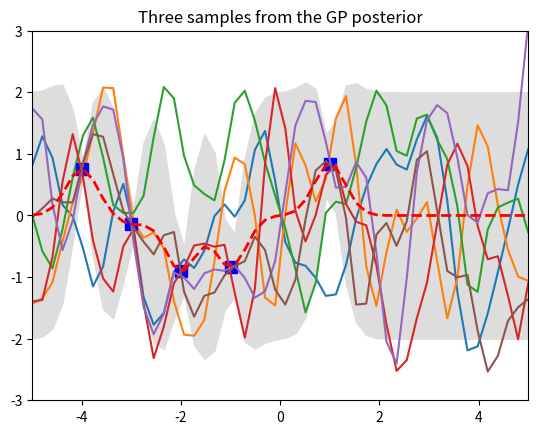

Write Python code to recreate this figure.
import numpy as np
import matplotlib.pyplot as pl

# Test data
n = 50
Xtest = np.linspace(-5, 5, n).reshape(-1,1)

# Define the kernel function
def kernel(a, b, param):
    sqdist = np.sum(a**2,1).reshape(-1,1) + np.sum(b**2,1) - 2*np.dot(a, b.T)
    return np.exp(-.5 * (1/param) * sqdist)

param = 0.1
K_ss = kernel(Xtest, Xtest, param)

# Get cholesky decomposition (square root) of the
# covariance matrix
L = np.linalg.cholesky(K_ss + 1e-15*np.eye(n))
# Sample 3 sets of standard normals for our test points,
# multiply them by the square root of the covariance matrix
f_prior = np.dot(L, np.random.normal(size=(n,3)))

# Now let's plot the 3 sampled functions.
pl.plot(Xtest, f_prior)
pl.axis([-5, 5, -3, 3])
pl.title('Three samples from the GP prior')
pl.show()


# Noiseless training data
Xtrain = np.array([-4, -3, -2, -1, 1]).reshape(5,1)
ytrain = np.sin(Xtrain)

# Apply the kernel function to our training points
K = kernel(Xtrain, Xtrain, param)
L = np.linalg.cholesky(K + 0.00005*np.eye(len(Xtrain)))

# Compute the mean at our test points.
K_s = kernel(Xtrain, Xtest, param)
Lk = np.linalg.solve(L, K_s)
mu = np.dot(Lk.T, np.linalg.solve(L, ytrain)).reshape((n,))

# Compute the standard deviation so we can plot it
s2 = np.diag(K_ss) - np.sum(Lk**2, axis=0)
stdv = np.sqrt(s2)
# Draw samples from the posterior at our test points.
L = np.linalg.cholesky(K_ss + 1e-6*np.eye(n) - np.dot(Lk.T, Lk))
f_post = mu.reshape(-1,1) + np.dot(L, np.random.normal(size=(n,3)))

pl.plot(Xtrain, ytrain, 'bs', ms=8)
pl.plot(Xtest, f_post)
pl.gca().fill_between(Xtest.flat, mu-2*stdv, mu+2*stdv, color="#dddddd")
pl.plot(Xtest, mu, 'r--', lw=2)
pl.axis([-5, 5, -3, 3])
pl.title('Three samples from the GP posterior')
pl.show()
